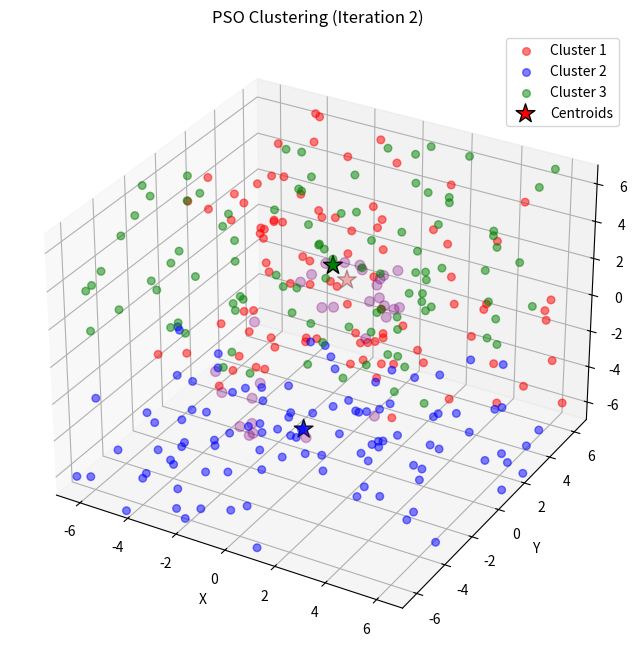

The script that saved this image:
import numpy as np
import matplotlib.pyplot as plt
from mpl_toolkits.mplot3d import Axes3D
import random
import time

# Generate synthetic 3D dataset with points randomly distributed in [-7, 7]
def generate_dataset(n_points=300):
    points = []
    for _ in range(n_points):
        # Assign points uniformly in [-7, 7] for each dimension
        points.append([random.uniform(-7, 7), random.uniform(-7, 7), random.uniform(-7, 7)])
    return np.array(points)

# Compute Euclidean distance between two 3D points
def distance(p1, p2):
    return np.sqrt((p1[0] - p2[0]) ** 2 + (p1[1] - p2[1]) ** 2 + (p1[2] - p2[2]) ** 2)

# Objective function: Sum of squared distances from points to nearest centroid
def compute_fitness(centroids, data):
    total_distance = 0
    for point in data:
        distances = [distance(point, centroid) for centroid in centroids]
        total_distance += min(distances) ** 2
    return total_distance

# Assign points to clusters and return assignments
def assign_clusters(centroids, data):
    assignments = []
    for point in data:
        distances = [distance(point, centroid) for centroid in centroids]
        cluster_idx = np.argmin(distances)
        assignments.append(cluster_idx)
    return np.array(assignments)

# Update centroids to the mean of their assigned clusters
def update_centroids(centroids, data, assignments, n_clusters):
    new_centroids = []
    for i in range(n_clusters):
        cluster_points = data[assignments == i]
        if len(cluster_points) > 0:
            new_centroids.append(np.mean(cluster_points, axis=0))
        else:
            new_centroids.append(centroids[i])  # Keep old centroid if no points assigned
    return np.array(new_centroids)

# Particle class representing a solution (set of 3D centroids)
class Particle:
    def __init__(self, centroids, n_clusters):
        self.centroids = np.array(centroids)  # Shape: (n_clusters, 3)
        self.velocity = np.random.uniform(-1, 1, (n_clusters, 3))  # Random initial velocity
        self.best_centroids = self.centroids.copy()
        self.fitness = float('inf')
        self.best_fitness = float('inf')

# Initialize population with centroids in plot's axis range [-7, 7]
def initialize_population():
    particles = []
    for _ in range(n_particles):
        # Initialize all centroids randomly in [-7, 7]
        centroids = [[random.uniform(-7, 7), random.uniform(-7, 7), random.uniform(-7, 7)]
                     for _ in range(n_clusters)]
        particles.append(Particle(centroids, n_clusters))
    return particles

# PSO parameters
n_particles = 10  # Reduced to focus optimization
n_clusters = 3
max_iterations = 20  # Set to achieve convergence by 20 iterations
w = 0.8  # Higher inertia weight for initial exploration
c1 = 1.0  # Reduced cognitive coefficient for slower convergence
c2 = 1.0  # Reduced social coefficient for slower convergence
max_velocity = 5.0  # Maximum velocity for centroid movement

# Setup
data = generate_dataset()
particles = initialize_population()
global_best_fitness = float('inf')
global_best_centroids = None

# Visualization setup
plt.ion()  # Interactive mode for dynamic updates
fig = plt.figure(figsize=(8, 8))
ax = fig.add_subplot(111, projection='3d')

# Main PSO loop
iteration = 0
prev_global_best_centroids = None
centroid_movement_threshold = 1e-4  # Small threshold for centroid movement

while iteration < max_iterations:
    # Evaluate fitness
    for particle in particles:
        particle.fitness = compute_fitness(particle.centroids, data)
        # Update personal best
        if particle.fitness < particle.best_fitness:
            particle.best_fitness = particle.fitness
            particle.best_centroids = particle.centroids.copy()
        # Update global best
        if particle.fitness < global_best_fitness:
            global_best_fitness = particle.fitness
            global_best_centroids = particle.centroids.copy()

    # Check if centroids have stopped moving
    if prev_global_best_centroids is not None:
        max_movement = np.max([distance(prev_global_best_centroids[i], global_best_centroids[i])
                              for i in range(n_clusters)])
        if max_movement < centroid_movement_threshold:
            print(f"Centroids stopped moving (max movement: {max_movement:.6f}). Stopping at iteration {iteration}.")
            break

    # Store current global best centroids for next iteration
    prev_global_best_centroids = global_best_centroids.copy()

    # Update velocities and positions
    for particle in particles:
        r1 = random.random()
        r2 = random.random()
        # Update velocity
        particle.velocity = (w * particle.velocity +
                            c1 * r1 * (particle.best_centroids - particle.centroids) +
                            c2 * r2 * (global_best_centroids - particle.centroids))
        # Clip velocity to prevent excessive movement
        particle.velocity = np.clip(particle.velocity, -max_velocity, max_velocity)
        # Update position
        particle.centroids = particle.centroids + particle.velocity
        particle.centroids = np.clip(particle.centroids, -7, 7)
        # Recenter centroids to cluster means
        assignments = assign_clusters(particle.centroids, data)
        particle.centroids = update_centroids(particle.centroids, data, assignments, n_clusters)

    # Gradually reduce inertia weight
    w = w * 0.98  # Slower decay for balanced exploration/exploitation
    iteration += 1

    # Visualization
    ax.clear()
    assignments = assign_clusters(global_best_centroids, data)
    cluster_colors = ['r', 'b', 'g']
    for i in range(n_clusters):
        cluster_points = data[assignments == i]
        ax.scatter(cluster_points[:, 0], cluster_points[:, 1], cluster_points[:, 2],
                   c=cluster_colors[i], s=30, alpha=0.5, label=f'Cluster {i + 1}')

    # Plot best centroids
    ax.scatter(global_best_centroids[:, 0], global_best_centroids[:, 1], global_best_centroids[:, 2],
               c=cluster_colors, s=200, marker='*', edgecolors='k', label='Centroids')

    # Plot particles
    for particle in particles:
        ax.scatter(particle.centroids[:, 0], particle.centroids[:, 1], particle.centroids[:, 2],
                   c='purple', s=50, marker='o', alpha=0.3)

    ax.set_xlabel('X')
    ax.set_ylabel('Y')
    ax.set_zlabel('Z')
    ax.set_xlim(-7, 7)
    ax.set_ylim(-7, 7)
    ax.set_zlim(-7, 7)
    ax.set_title(f'PSO Clustering (Iteration {iteration})')
    ax.legend()
    plt.draw()
    plt.pause(1.0)  # Pause for slower, more visible movements

plt.ioff()
plt.show()
